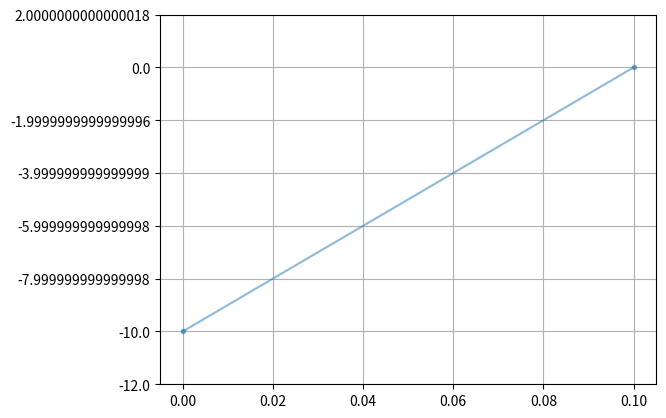

Write Python code to recreate this figure.

import numpy as np 
x=[0,0.1]
y=[1,2]
x1=np.array(x)
y1=np.array(y)
 
import matplotlib.pyplot as plt 
 
fig=plt.figure()
 
ax1=fig.add_subplot(1,1,1)
plt.polar(x1,y1, '.-', alpha=0.5)

locs, labels = plt.yticks()
ticks = np.array(locs)
plt.yticks(ticks, (ticks - 2) * 10)
plt.grid('on')
plt.ion()
plt.draw()
plt.pause(0.001)

plt.ioff()
plt.show()